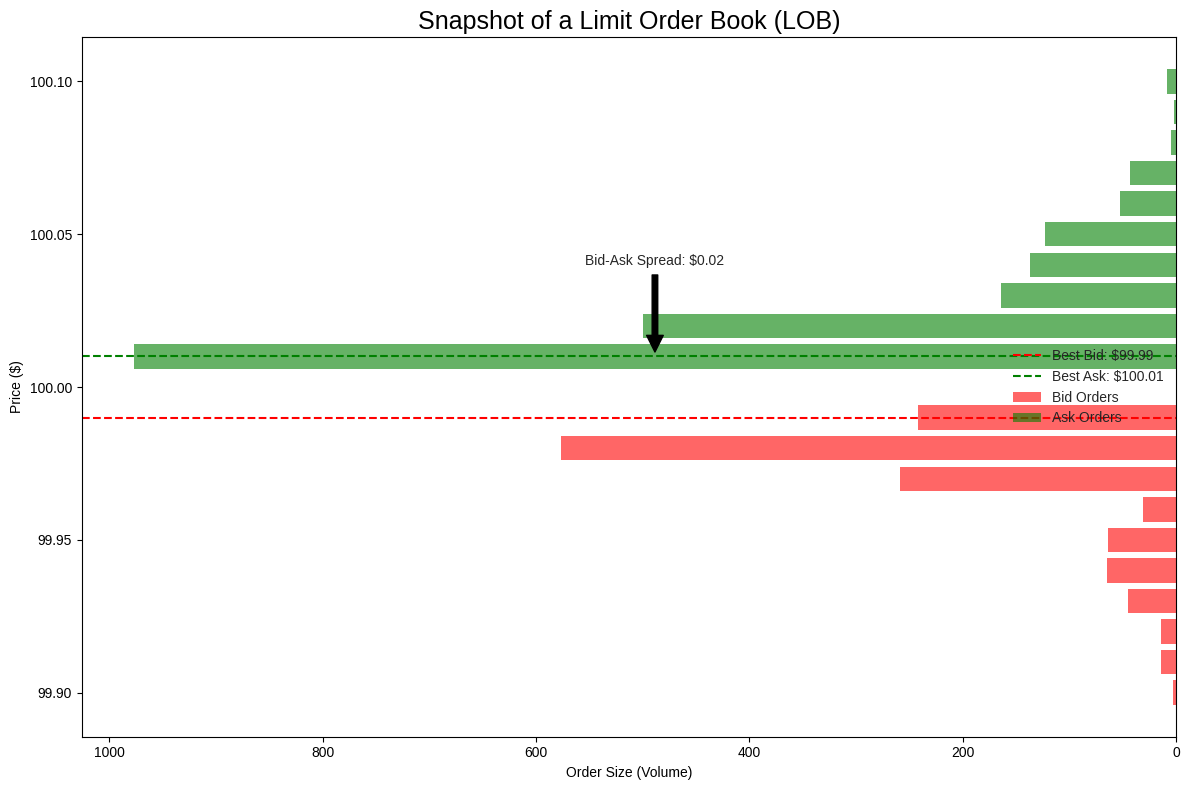

This figure's Python source:
import matplotlib.pyplot as plt
import numpy as np
import pandas as pd


def generate_lob_plot():
    """
    Generates and saves a visualization of a limit order book.
    """
    # --- Generate Synthetic LOB Data ---
    best_bid = 99.99
    best_ask = 100.01

    # Bids (price descending)
    bid_prices = np.arange(best_bid, best_bid - 0.10, -0.01)
    bid_sizes = np.random.randint(100, 1000, len(bid_prices)) * np.exp(
        -np.arange(len(bid_prices)) * 0.5
    )
    bid_sizes = bid_sizes.astype(int)

    # Asks (price ascending)
    ask_prices = np.arange(best_ask, best_ask + 0.10, 0.01)
    ask_sizes = np.random.randint(100, 1000, len(ask_prices)) * np.exp(
        -np.arange(len(ask_prices)) * 0.5
    )
    ask_sizes = ask_sizes.astype(int)

    bid_df = pd.DataFrame({"price": bid_prices, "volume": bid_sizes})
    ask_df = pd.DataFrame({"price": ask_prices, "volume": ask_sizes})

    # --- Plotting ---
    fig, ax = plt.subplots(figsize=(12, 8))
    plt.style.use("seaborn-v0_8-whitegrid")

    # Plot Bids
    ax.barh(
        bid_df["price"],
        bid_df["volume"],
        color="red",
        alpha=0.6,
        height=0.008,
        label="Bid Orders",
    )

    # Plot Asks
    ax.barh(
        ask_df["price"],
        ask_df["volume"],
        color="green",
        alpha=0.6,
        height=0.008,
        label="Ask Orders",
    )

    # Annotations and Labels
    ax.axhline(
        best_bid, color="r", linestyle="--", lw=1.5, label=f"Best Bid: ${best_bid:.2f}"
    )
    ax.axhline(
        best_ask, color="g", linestyle="--", lw=1.5, label=f"Best Ask: ${best_ask:.2f}"
    )

    spread = best_ask - best_bid
    ax.annotate(
        f"Bid-Ask Spread: ${spread:.2f}",
        xy=(max(ask_df["volume"]) * 0.5, best_ask),
        xytext=(max(ask_df["volume"]) * 0.5, best_ask + 0.03),
        arrowprops=dict(facecolor="black", shrink=0.05),
        ha="center",
    )

    ax.set_xlabel("Order Size (Volume)")
    ax.set_ylabel("Price ($)")
    ax.set_title("Snapshot of a Limit Order Book (LOB)", fontsize=18)
    ax.legend(loc="center right")
    ax.invert_xaxis()  # Common convention for LOB plots
    ax.yaxis.set_major_formatter(plt.FormatStrFormatter("%.2f"))

    plt.tight_layout()

    # --- Save Figure ---
    import os

    save_dir = "images/09-Finance"
    if not os.path.exists(save_dir):
        os.makedirs(save_dir)

    save_path = os.path.join(save_dir, "limit_order_book.png")
    plt.savefig(save_path, dpi=150, bbox_inches="tight")
    print(f"Plot saved to {save_path}")


if __name__ == "__main__":
    generate_lob_plot()
